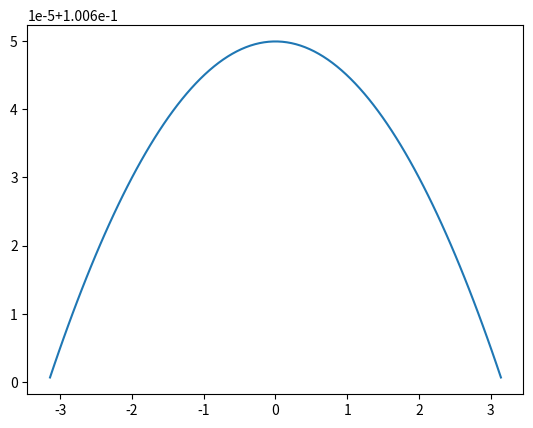
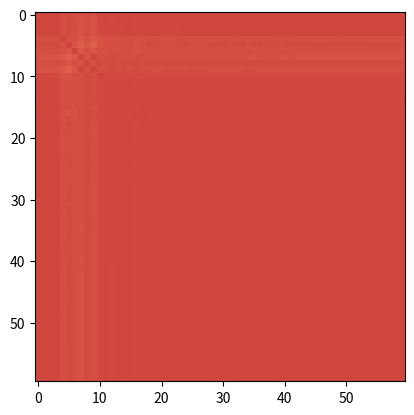

The matplotlib source for these figures, in order: (Note: this script raises an exception after producing the figures.)
import numpy as np 
import matplotlib.pyplot as plt
from scipy.integrate import odeint
from matplotlib import animation
import numpy as np
import os
import matplotlib.cm as cm
# a = 0.025822
# b= 0.49415
a = 112
b = 174
parameters = {
    "initial": "normal",
    "N": 60,
    "K":1,
    "mean_weight":10,
    "std_weight":0,
    "T": 40,
    "dt": 0.1,
    "a": a,
    "b": b
}
def solve(parameters):
    K = parameters["K"]
    N = parameters["N"]
    T = parameters["T"]
    dt = parameters["dt"]
    a = parameters["a"]
    b = parameters["b"]
    mw = parameters["mean_weight"]
    sw = parameters["std_weight"]
    if parameters["initial"] == "uniform":
        theta = np.random.random(N) * 2 * np.pi
        omegas = np.sort(np.random.uniform(0.9,1.1,N))
    if parameters["initial"] == "normal":
        theta = np.random.random(N) * 2 * np.pi
        omegas = np.sort(np.random.normal(0.5,0.5,N))
    elif parameters["initial"] == "clustered":
        theta = np.random.random(N)*0.2 -0.1
        theta = np.mod(theta,2*np.pi)
        omegas = np.sort(np.random.uniform(0,2,N))
    elif parameters["initial"] == "no_omega":
        theta = np.random.random(N) * 0.2-0.1
        omegas = np.sort(np.zeros(N))
    else:
        raise ValueError("Unknown initial condition")
    def F(theta,t):
        return omegas + K/N *np.sum(np.sin(theta[np.newaxis,:] - theta[:,np.newaxis]),axis=1)
    def mexican_hat(deltat,a,b):
        val = 2*a/(np.sqrt(3*b)*np.pi**4)*(1-(deltat/b)**2)*np.exp(-deltat**2/(2*b**2))
        return val
    theta_results = np.zeros((int(T/dt),N))
    weight_results = np.zeros((int(T/dt),N,N))
    weights = np.random.normal(mw,sw,(N,N))
    spike_times = -theta/omegas
    for i in range(0,int(T/dt)):
        if i%50 == 0:
            print("Step %d of %d" % (i,int(T/dt)))
            print("Average spike time: %s" % np.mean(spike_times))
        deltat = spike_times[np.newaxis,:] - spike_times[:,np.newaxis]
        weights += mexican_hat(deltat,a,b)*dt
        theta += dt * F(theta,i*dt)
        spike_times[theta<0] = i*dt
        spike_times[theta>2*np.pi] = i*dt
        weight_results[i,:,:] = weights
        theta = np.mod(theta,2*np.pi)
        theta_results[i,:] = theta
    return omegas,theta_results,weight_results

def animate(solution):
    fig = plt.figure()
    ax = fig.add_subplot(111, projection='polar')
    for i in range(solution.shape[0]):
        ax.clear()
        ones = np.ones_like(solution[i,:])
        zeros = np.zeros_like(solution[i,:])
        ax.scatter(solution[i,:],ones,s=1)
        ax.axis('off')
        ax.quiver(zeros,zeros,np.cos(solution[i,:]),np.sin(solution[i,:]),scale=3)
        plt.pause(0.02)
    plt.show()

def animate2(solution,figax=None,stride=1):
    if figax is None:
        fig = plt.figure()
        ax = fig.add_subplot(111, projection='polar')
    else:
        fig,ax = figax
    cmap = cm.get_cmap('rainbow')
    colors = cmap(np.linspace(0,1,solution.shape[1]))
    ones = np.ones_like(solution[0,:])
    zeros = np.zeros_like(solution[0,:])
    # create a scatter plot of solution where every point is colored differently
    scat = ax.scatter(solution[0,:],ones,s=20,c = colors)
    scatred = ax.scatter(solution[0,0],1,s=19)
    quiv = ax.quiver(zeros,zeros,np.cos(solution[0,:]),np.sin(solution[0,:]),scale=3)
    ax.axis('off')
    def update(j):
        i = j*stride
        scat.set_offsets(np.array([solution[i,:],ones]).T)
        scatred.set_offsets([solution[i,0],1])
        quiv.set_UVC(np.cos(solution[i,:]),np.sin(solution[i,:]))
    N_frames = solution.shape[0]//stride
    anim = animation.FuncAnimation(fig,update,N_frames)
    return fig,ax,anim

def animate_histogram(solution):
    fig = plt.figure()
    ax = fig.add_subplot(111)
    ax.set(xlim=(0,2*np.pi))
    bins = np.linspace(0,2*np.pi,20)
    for i in range(solution.shape[0]):
        ax.clear()
        ax.set(xlim=(0,2*np.pi),ylim=(0,100))
        ax.hist(solution[i,:],bins=bins)
        plt.pause(0.02)
    plt.show()

def animate_weight_matrix(weights):
    fig = plt.figure()
    ax = fig.add_subplot(111)
    ax.imshow(weights[0,:,:],vmin=0,vmax=np.max(weights),cmap="coolwarm")
    def update(i):
        ax.clear()
        ax.imshow(weights[i,:,:],vmin=0,vmax=np.max(weights),cmap="coolwarm")
    N_frames = weights.shape[0]
    anim = animation.FuncAnimation(fig,update,N_frames)
    return fig,ax,anim

def mexican_hat(deltat,a,b):
    val = 2*a/(np.sqrt(3*b)*np.pi**4)*(1-(deltat/b)**2)*np.exp(-deltat**2/(2*b**2))
    return val
t = np.linspace(-np.pi,np.pi,100)
plt.plot(t,mexican_hat(t,parameters["a"],parameters["b"]))
plt.show()

print("Solving...")
omega,theta_results,weight_results = solve(parameters)
print("Animating...")
fig,ax,anim =animate_weight_matrix(weight_results)
anim.save("weight_test2.mp4",fps=30)
print("Animating...")
fig,ax,anim =animate2(theta_results)
anim.save("weight_test_circle.mp4",fps=30)


filename = 'sweepbPlasticity'
os.mkdir(filename)
for i in range(10):
    b = np.pi*i/10
    parameters["b"] = b
    print("Solving...")
    omegas,theta_results,weight_results = solve(parameters)
    fig,ax,anim = animate_weight_matrix(solution=theta_results,stride=1)
    anim.save(f"{filename}/test{b}.mp4",fps=30)
    print(f"Saved K={b}")
